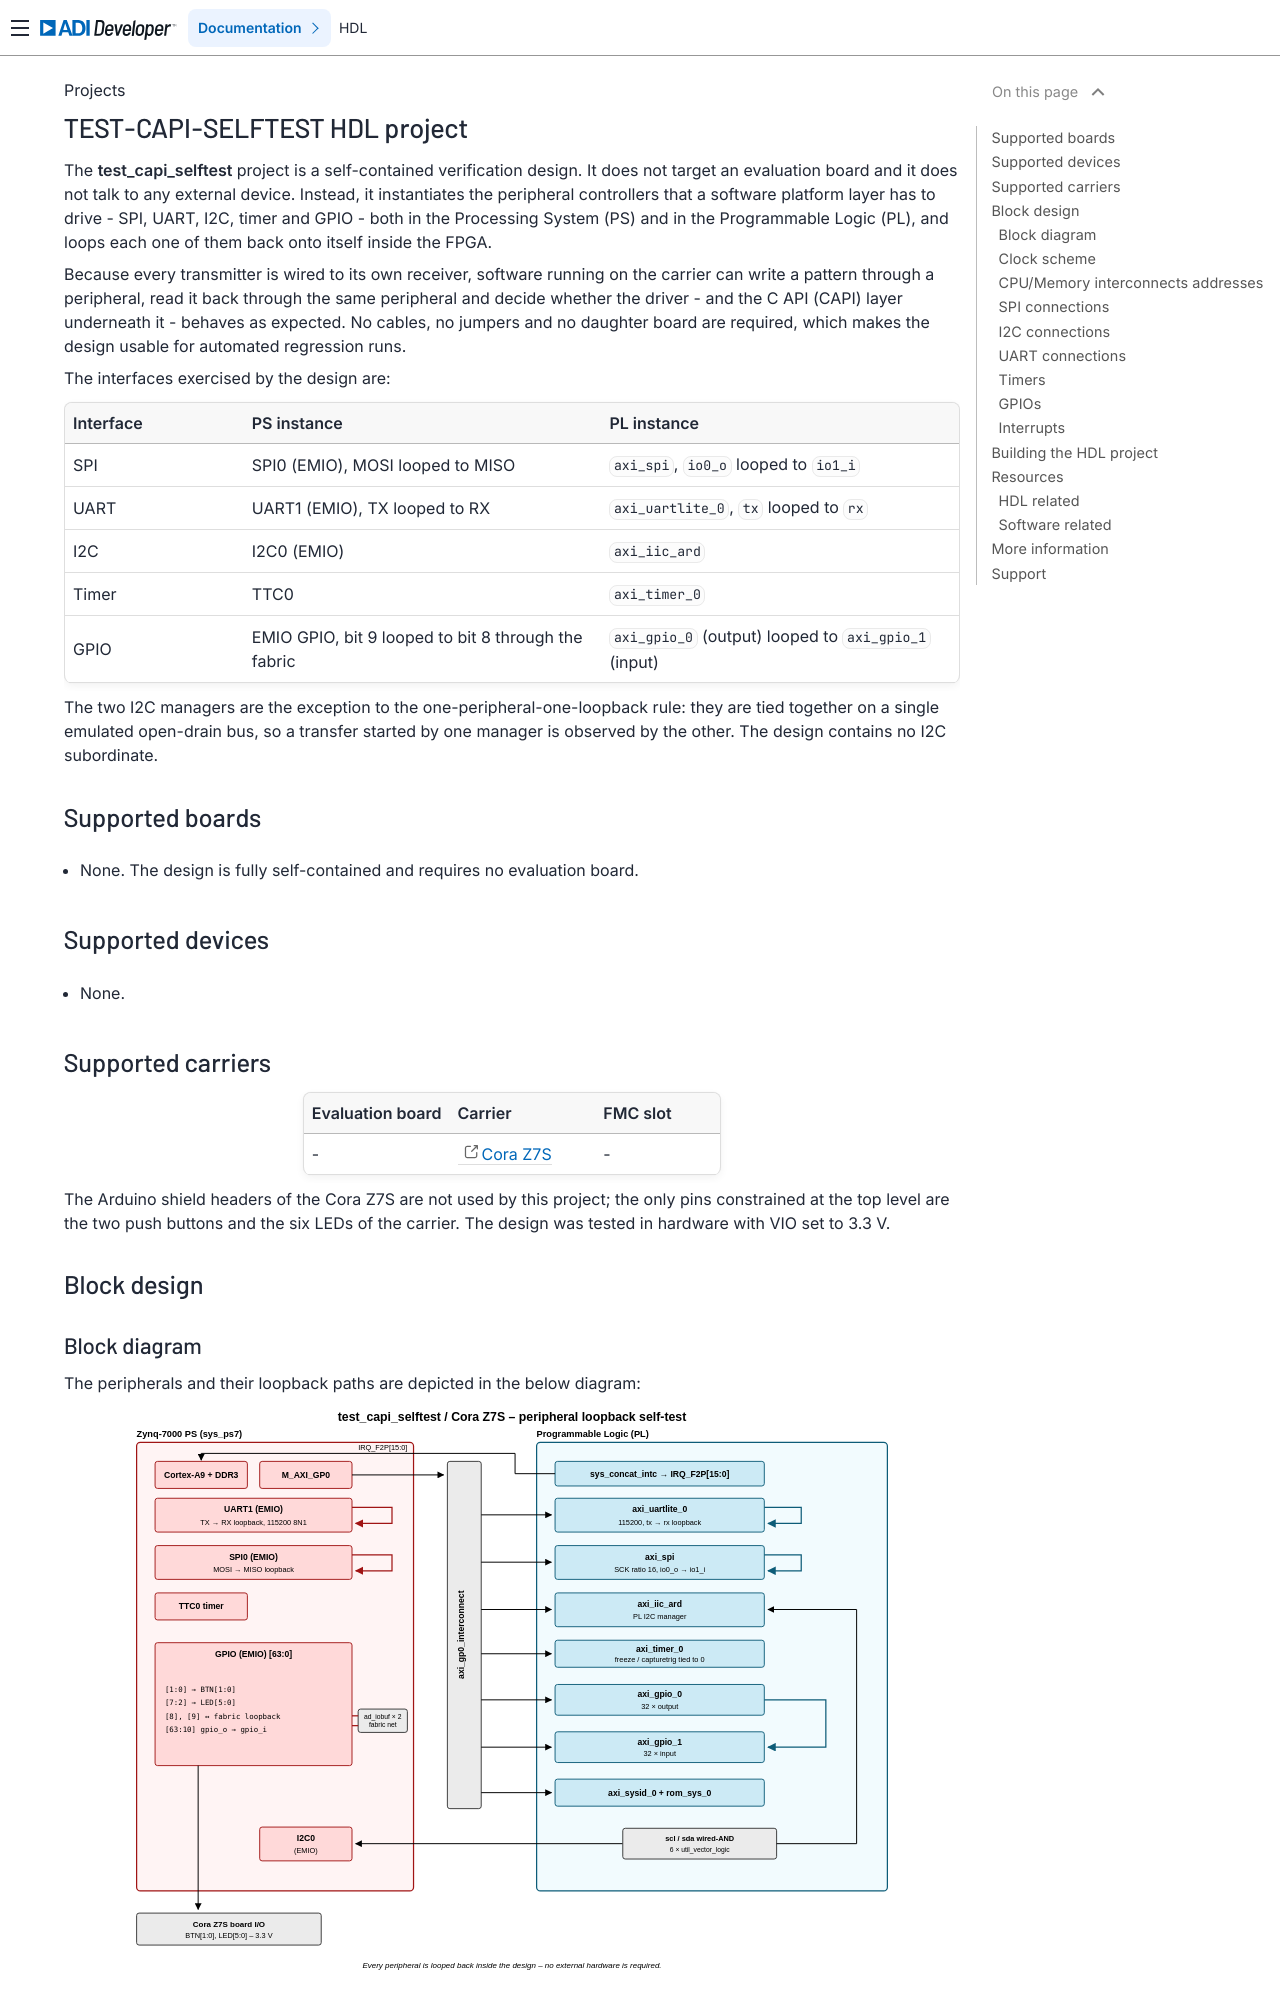

repository: FernandesKA/hdl · page: projects/test_capi_selftest/index.html · generator: sphinx

.. _test_capi_selftest:

TEST-CAPI-SELFTEST HDL project
===============================================================================

The **test_capi_selftest** project is a self-contained verification design. It
does not target an evaluation board and it does not talk to any external
device. Instead, it instantiates the peripheral controllers that a software
platform layer has to drive - SPI, UART, I2C, timer and GPIO - both in the
Processing System (PS) and in the Programmable Logic (PL), and loops each one
of them back onto itself inside the FPGA.

Because every transmitter is wired to its own receiver, software running on the
carrier can write a pattern through a peripheral, read it back through the same
peripheral and decide whether the driver - and the C API (CAPI) layer
underneath it - behaves as expected. No cables, no jumpers and no daughter
board are required, which makes the design usable for automated regression
runs.

The interfaces exercised by the design are:

.. list-table::
   :widths: 20 40 40
   :header-rows: 1

   * - Interface
     - PS instance
     - PL instance
   * - SPI
     - SPI0 (EMIO), MOSI looped to MISO
     - ``axi_spi``, ``io0_o`` looped to ``io1_i``
   * - UART
     - UART1 (EMIO), TX looped to RX
     - ``axi_uartlite_0``, ``tx`` looped to ``rx``
   * - I2C
     - I2C0 (EMIO)
     - ``axi_iic_ard``
   * - Timer
     - TTC0
     - ``axi_timer_0``
   * - GPIO
     - EMIO GPIO, bit 9 looped to bit 8 through the fabric
     - ``axi_gpio_0`` (output) looped to ``axi_gpio_1`` (input)

The two I2C managers are the exception to the one-peripheral-one-loopback rule:
they are tied together on a single emulated open-drain bus, so a transfer
started by one manager is observed by the other. The design contains no I2C
subordinate.

Supported boards
-------------------------------------------------------------------------------

- None. The design is fully self-contained and requires no evaluation board.

Supported devices
-------------------------------------------------------------------------------

- None.

Supported carriers
-------------------------------------------------------------------------------

.. list-table::
   :widths: 35 35 30
   :header-rows: 1

   * - Evaluation board
     - Carrier
     - FMC slot
   * - \-
     - `Cora Z7S <https://digilent.com/shop/cora-z7-zynq-7000-single-core-for-arm-fpga-soc-development>`__
     - \-

The Arduino shield headers of the Cora Z7S are not used by this project; the
only pins constrained at the top level are the two push buttons and the six
LEDs of the carrier. The design was tested in hardware with VIO set to 3.3 V.

Block design
-------------------------------------------------------------------------------

Block diagram
~~~~~~~~~~~~~~~~~~~~~~~~~~~~~~~~~~~~~~~~~~~~~~~~~~~~~~~~~~~~~~~~~~~~~~~~~~~~~~~

The peripherals and their loopback paths are depicted in the below diagram:

.. image:: test_capi_selftest_block_diagram.svg
   :width: 800
   :align: center
   :alt: TEST-CAPI-SELFTEST block diagram
